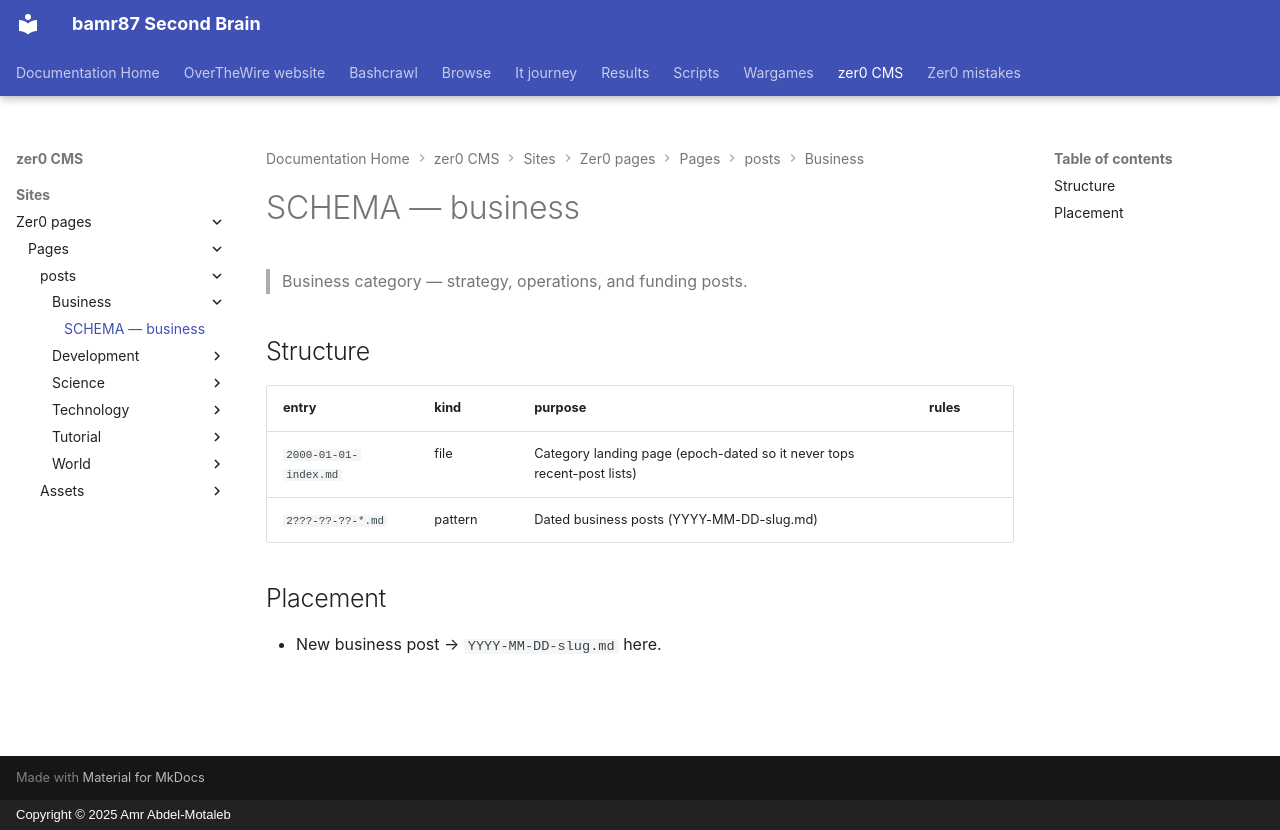

repository: bamr87/README · page: zer0-CMS/sites/zer0-pages/pages/_posts/business/SCHEMA/index.html · generator: mkdocs · copyright: Copyright © 2025 Amr Abdel-Motaleb

---
coverage: listed
schema: '0.1'
source_file: sites/zer0-pages/pages/_posts/business/SCHEMA.md
source_repo: bamr87/zer0-CMS
source_url: https://github.com/bamr87/zer0-CMS/blob/main/sites/zer0-pages/pages/_posts/business/SCHEMA.md
title: SCHEMA — business
---

# SCHEMA — business

> Business category — strategy, operations, and funding posts.

## Structure

| entry | kind | purpose | rules |
|---|---|---|---|
| `2000-01-01-index.md` | file | Category landing page (epoch-dated so it never tops recent-post lists) | |
| `2???-??-??-*.md` | pattern | Dated business posts (YYYY-MM-DD-slug.md) | |

## Placement

- New business post → `YYYY-MM-DD-slug.md` here.
